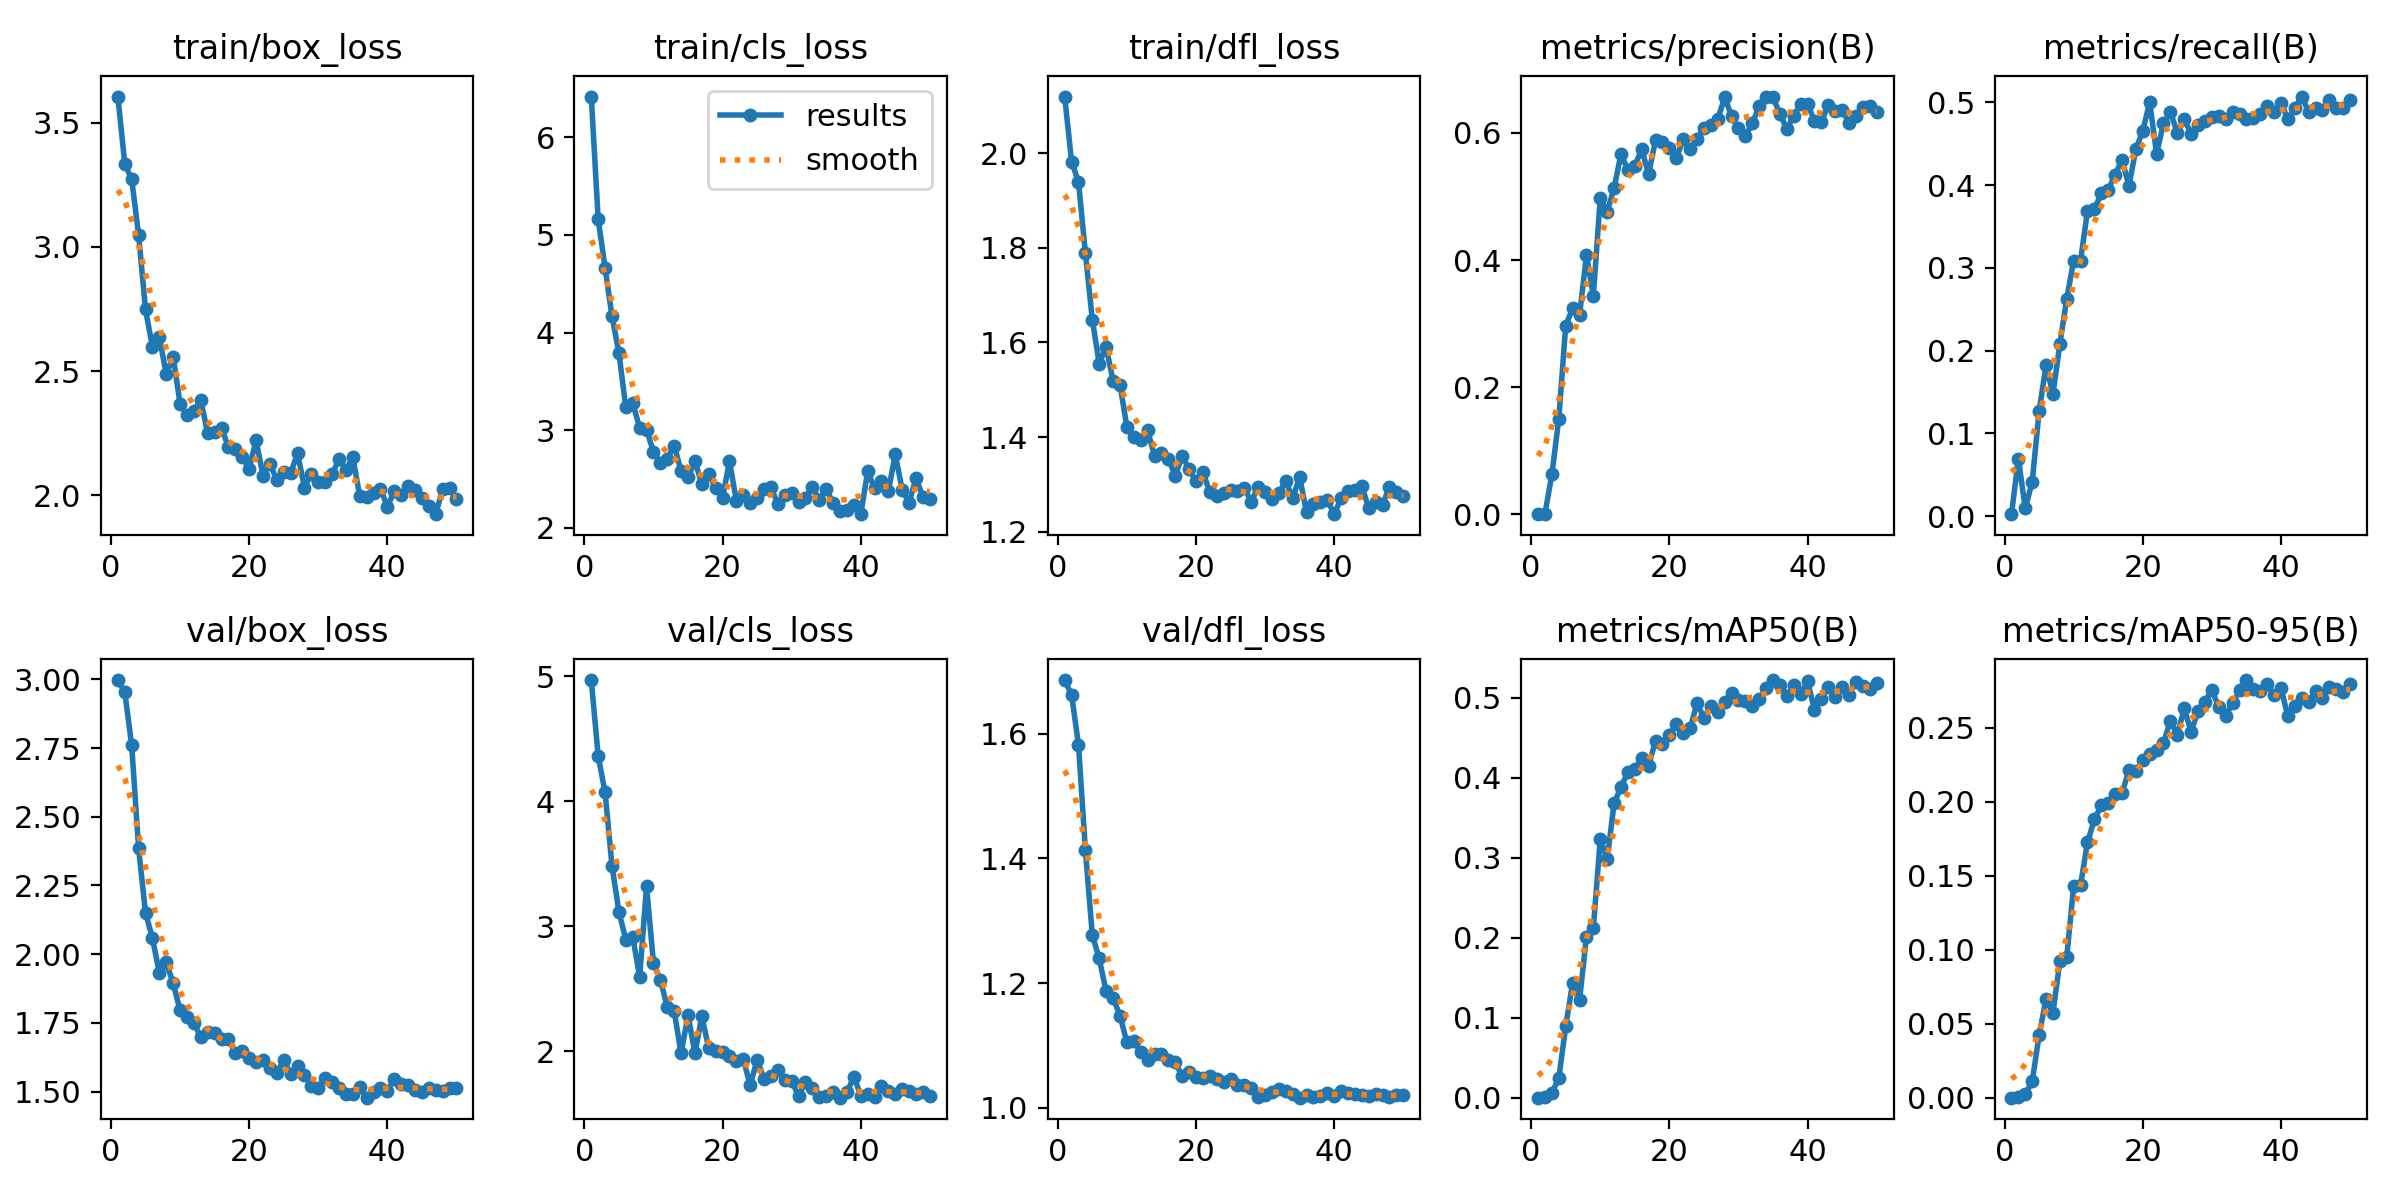

Data behind this chart, as committed beside it:
epoch, time, train/box_loss, train/cls_loss, train/dfl_loss, metrics/precision(B), metrics/recall(B), metrics/mAP50(B), metrics/mAP50-95(B), val/box_loss, val/cls_loss, val/dfl_loss, lr/pg0, lr/pg1, lr/pg2
1, 164.1, 3.605, 6.415, 2.12, 4e-05, 0.0023, 2e-05, 0, 2.997, 4.969, 1.686, 0.06697, 3.30667e-05, 3.30667e-05
2, 332.5, 3.334, 5.159, 1.982, 0.001, 0.06912, 0.00065, 0.00026, 2.953, 4.361, 1.662, 0.03367, 6.50853e-05, 6.50853e-05
3, 502.1, 3.272, 4.663, 1.939, 0.06282, 0.00922, 0.00569, 0.00231, 2.76, 4.071, 1.583, 0.0003625, 9.57839e-05, 9.57839e-05
4, 670.3, 3.048, 4.167, 1.789, 0.1504, 0.04147, 0.02463, 0.01098, 2.385, 3.483, 1.413, 9.406e-05, 9.406e-05, 9.406e-05
5, 838, 2.748, 3.793, 1.648, 0.297, 0.1267, 0.08919, 0.04234, 2.151, 3.116, 1.277, 9.208e-05, 9.208e-05, 9.208e-05
6, 1007, 2.598, 3.234, 1.555, 0.3239, 0.182, 0.1437, 0.06654, 2.058, 2.892, 1.239, 9.01e-05, 9.01e-05, 9.01e-05
7, 1176, 2.636, 3.277, 1.591, 0.3131, 0.1475, 0.1219, 0.0575, 1.933, 2.915, 1.186, 8.812e-05, 8.812e-05, 8.812e-05
8, 1343, 2.489, 3.026, 1.519, 0.4074, 0.2075, 0.2014, 0.09209, 1.97, 2.597, 1.176, 8.614e-05, 8.614e-05, 8.614e-05
9, 1515, 2.557, 3.005, 1.511, 0.3442, 0.2627, 0.2119, 0.0953, 1.894, 3.32, 1.148, 8.416e-05, 8.416e-05, 8.416e-05
10, 1688, 2.369, 2.78, 1.422, 0.4977, 0.3088, 0.3232, 0.1431, 1.796, 2.706, 1.105, 8.218e-05, 8.218e-05, 8.218e-05
11, 1860, 2.323, 2.665, 1.399, 0.4757, 0.3088, 0.298, 0.1439, 1.771, 2.573, 1.107, 8.02e-05, 8.02e-05, 8.02e-05
12, 2022, 2.34, 2.711, 1.394, 0.5135, 0.3687, 0.3677, 0.1726, 1.751, 2.352, 1.089, 7.822e-05, 7.822e-05, 7.822e-05
13, 2189, 2.383, 2.842, 1.415, 0.5666, 0.371, 0.3882, 0.1882, 1.698, 2.322, 1.077, 7.624e-05, 7.624e-05, 7.624e-05
14, 2356, 2.25, 2.581, 1.36, 0.5419, 0.3898, 0.4069, 0.1976, 1.718, 1.984, 1.085, 7.426e-05, 7.426e-05, 7.426e-05
15, 2529, 2.256, 2.518, 1.366, 0.5484, 0.394, 0.4106, 0.1995, 1.712, 2.289, 1.086, 7.228e-05, 7.228e-05, 7.228e-05
16, 2702, 2.271, 2.687, 1.355, 0.5743, 0.4124, 0.4242, 0.2051, 1.692, 1.985, 1.077, 7.03e-05, 7.03e-05, 7.03e-05
17, 2879, 2.194, 2.45, 1.318, 0.5354, 0.4302, 0.415, 0.2058, 1.693, 2.281, 1.073, 6.832e-05, 6.832e-05, 6.832e-05
18, 3044, 2.188, 2.549, 1.361, 0.5888, 0.3993, 0.4459, 0.2216, 1.64, 2.026, 1.05, 6.634e-05, 6.634e-05, 6.634e-05
19, 3216, 2.156, 2.41, 1.332, 0.5858, 0.4432, 0.4425, 0.2206, 1.647, 2.003, 1.057, 6.436e-05, 6.436e-05, 6.436e-05
20, 3384, 2.107, 2.309, 1.307, 0.576, 0.4654, 0.4536, 0.2283, 1.623, 1.992, 1.049, 6.238e-05, 6.238e-05, 6.238e-05
21, 3556, 2.222, 2.681, 1.327, 0.5607, 0.4999, 0.4674, 0.2325, 1.608, 1.962, 1.048, 6.04e-05, 6.04e-05, 6.04e-05
22, 3729, 2.08, 2.278, 1.283, 0.5898, 0.4378, 0.4552, 0.2352, 1.613, 1.926, 1.051, 5.842e-05, 5.842e-05, 5.842e-05
23, 3902, 2.128, 2.336, 1.275, 0.5744, 0.4747, 0.4614, 0.2399, 1.588, 1.939, 1.047, 5.644e-05, 5.644e-05, 5.644e-05
24, 4075, 2.061, 2.254, 1.282, 0.5904, 0.4882, 0.4931, 0.255, 1.567, 1.728, 1.041, 5.446e-05, 5.446e-05, 5.446e-05
25, 4247, 2.094, 2.304, 1.288, 0.6075, 0.4631, 0.4747, 0.2452, 1.615, 1.934, 1.046, 5.248e-05, 5.248e-05, 5.248e-05
26, 4414, 2.09, 2.399, 1.287, 0.6124, 0.4793, 0.4899, 0.2632, 1.564, 1.779, 1.037, 5.05e-05, 5.05e-05, 5.05e-05
27, 4587, 2.169, 2.417, 1.293, 0.6218, 0.4621, 0.4825, 0.2474, 1.592, 1.8, 1.036, 4.852e-05, 4.852e-05, 4.852e-05
28, 4754, 2.032, 2.244, 1.263, 0.6559, 0.4723, 0.4943, 0.2615, 1.56, 1.852, 1.031, 4.654e-05, 4.654e-05, 4.654e-05
29, 4922, 2.088, 2.34, 1.295, 0.627, 0.477, 0.5051, 0.2676, 1.52, 1.77, 1.018, 4.456e-05, 4.456e-05, 4.456e-05
30, 5090, 2.055, 2.357, 1.283, 0.6079, 0.4824, 0.4966, 0.276, 1.513, 1.766, 1.021, 4.258e-05, 4.258e-05, 4.258e-05
31, 5258, 2.054, 2.269, 1.269, 0.595, 0.4839, 0.4956, 0.2639, 1.551, 1.641, 1.026, 4.06e-05, 4.06e-05, 4.06e-05
32, 5424, 2.086, 2.31, 1.281, 0.615, 0.4793, 0.4891, 0.2584, 1.536, 1.757, 1.03, 3.862e-05, 3.862e-05, 3.862e-05
33, 5593, 2.144, 2.416, 1.307, 0.6419, 0.4885, 0.4982, 0.2667, 1.514, 1.703, 1.026, 3.664e-05, 3.664e-05, 3.664e-05
34, 5758, 2.101, 2.291, 1.271, 0.6574, 0.4862, 0.5117, 0.2754, 1.491, 1.632, 1.021, 3.466e-05, 3.466e-05, 3.466e-05
35, 5926, 2.154, 2.395, 1.315, 0.6564, 0.4793, 0.5219, 0.2824, 1.492, 1.639, 1.016, 3.268e-05, 3.268e-05, 3.268e-05
36, 6094, 1.997, 2.256, 1.241, 0.6295, 0.4816, 0.5156, 0.2763, 1.519, 1.676, 1.021, 3.07e-05, 3.07e-05, 3.07e-05
37, 6260, 1.995, 2.178, 1.258, 0.6063, 0.4862, 0.5019, 0.2749, 1.478, 1.63, 1.018, 2.872e-05, 2.872e-05, 2.872e-05
38, 6429, 2.01, 2.183, 1.262, 0.6271, 0.4954, 0.5155, 0.2795, 1.499, 1.672, 1.018, 2.674e-05, 2.674e-05, 2.674e-05
39, 6596, 2.027, 2.234, 1.267, 0.6453, 0.4885, 0.5044, 0.2721, 1.515, 1.798, 1.024, 2.476e-05, 2.476e-05, 2.476e-05
40, 6764, 1.955, 2.141, 1.237, 0.6457, 0.4997, 0.5202, 0.2772, 1.504, 1.647, 1.02, 2.278e-05, 2.278e-05, 2.278e-05
41, 6931, 2.016, 2.579, 1.27, 0.619, 0.4793, 0.4849, 0.2578, 1.547, 1.657, 1.027, 2.08e-05, 2.08e-05, 2.08e-05
42, 7098, 2.002, 2.404, 1.287, 0.6175, 0.4931, 0.4985, 0.265, 1.529, 1.639, 1.023, 1.882e-05, 1.882e-05, 1.882e-05
43, 7266, 2.037, 2.482, 1.287, 0.6447, 0.5069, 0.5135, 0.2706, 1.524, 1.72, 1.021, 1.684e-05, 1.684e-05, 1.684e-05
44, 7434, 2.023, 2.382, 1.296, 0.6344, 0.4885, 0.5004, 0.2679, 1.505, 1.685, 1.02, 1.486e-05, 1.486e-05, 1.486e-05
45, 7602, 1.989, 2.753, 1.25, 0.6359, 0.4931, 0.5135, 0.2751, 1.497, 1.66, 1.018, 1.288e-05, 1.288e-05, 1.288e-05
46, 7768, 1.955, 2.387, 1.263, 0.6161, 0.4908, 0.5037, 0.2705, 1.512, 1.7, 1.022, 1.09e-05, 1.09e-05, 1.09e-05
47, 7934, 1.924, 2.258, 1.257, 0.6261, 0.5023, 0.52, 0.278, 1.507, 1.679, 1.02, 8.92e-06, 8.92e-06, 8.92e-06
48, 8096, 2.026, 2.511, 1.295, 0.6404, 0.4931, 0.5149, 0.2764, 1.502, 1.663, 1.017, 6.94e-06, 6.94e-06, 6.94e-06
49, 8264, 2.028, 2.316, 1.283, 0.6419, 0.4931, 0.5112, 0.2746, 1.512, 1.676, 1.02, 4.96e-06, 4.96e-06, 4.96e-06
50, 8426, 1.986, 2.294, 1.275, 0.6331, 0.5023, 0.5182, 0.2795, 1.512, 1.642, 1.021, 2.98e-06, 2.98e-06, 2.98e-06
